Run: headless pygame with SDL's dummy video driver; simulated clock (each Clock.tick advances the game by its frame time, no real sleeping); random seed 0; keys injected as events and as key.get_pressed() state; mouse plan: one left click at the window centre at the start of phase 2, then a move to the lower-right quarter at the start of phase 3.
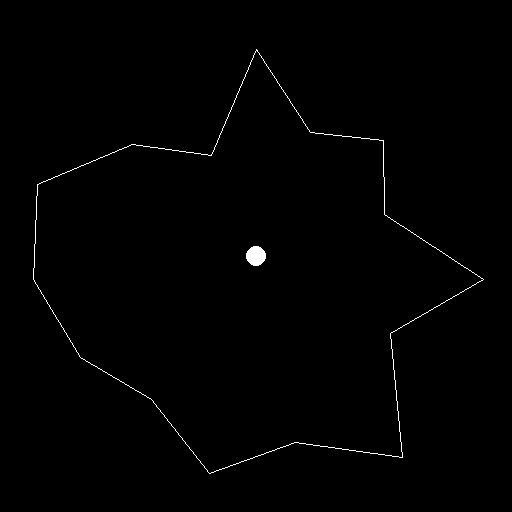
Frame 1 of 4 · flips 1–60 · no input
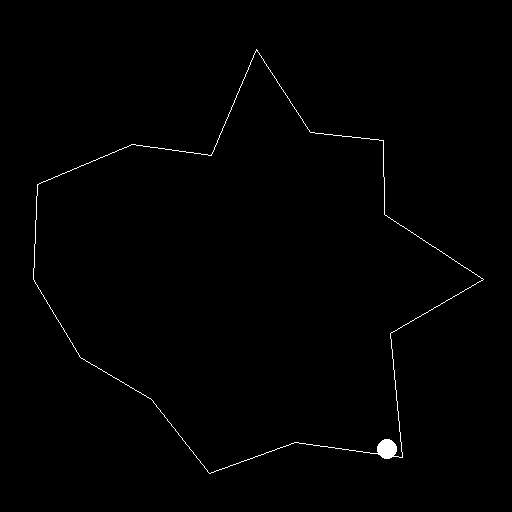
Frame 2 of 4 · flips 61–180 · clicked the window centre · tapped SPACE, RETURN · held RIGHT (→), D
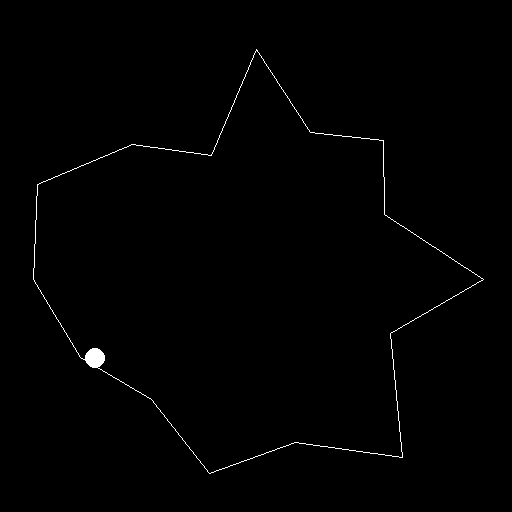
Frame 3 of 4 · flips 181–300 · moved the mouse to the lower-right quarter · held DOWN (↓), S
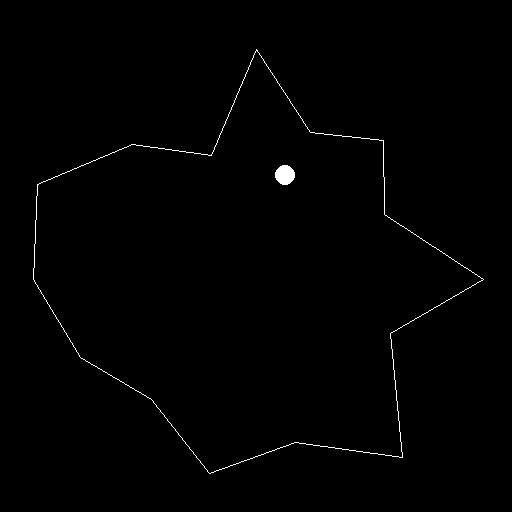
Frame 4 of 4 · flips 301–420 · held LEFT (←), A, UP (↑), W

The pygame program that drew these frames:

import pygame
import math
import random

pygame.init()

WIDTH, HEIGHT = 512, 512
screen = pygame.display.set_mode((WIDTH, HEIGHT))
clock = pygame.time.Clock()
r = [WIDTH//2, HEIGHT//2]
v = [0, 0]
radius = 10
theta = 0

squareTheta = math.pi/2 # under pi/2 and over -pi/2 non inclusive
dt = 0.5

walls = {}

# Classes --------------------------------------------------------------------------------

class wall:
    def __init__(self, start, end):
        self.start = pygame.math.Vector2(start)
        self.end = pygame.math.Vector2(end)
        self.WallVector =  (self.end - self.start)
        self.length = self.WallVector.length()
        self.WallVector = self.WallVector.normalize()
        self.normal = pygame.math.Vector2(-self.WallVector.y, self.WallVector.x).normalize()


# Subprogram -----------------------------------------------------------------------------

def dot(pointX, pointY, vecX, vecY):
    return pointX*vecX + pointY*vecY

def createWalls():
    n = random.randint(3, 20)
    points = []

    for i in range(n):
        r = random.randint(100, WIDTH//2)
        thisPoint = (WIDTH//2 + r*math.cos(squareTheta+2*i*math.pi/n), HEIGHT//2 - r*math.sin(squareTheta+2*i*math.pi/n))
        while thisPoint in points:
            thisPoint = (WIDTH//2 + r*math.cos(squareTheta+2*i*math.pi/n), HEIGHT//2 - r*math.sin(squareTheta+2*i*math.pi/n))
        points.append(thisPoint)

    for i in range(1, len(points)):
        walls.update({i: wall(points[i - 1], points[i])})
    walls.update({len(points): wall(points[-1], points[0])})

    
# Main -----------------------------------------------------------------------------------

createWalls()

while True:
    screen.fill("black")
    frameTime = pygame.time.get_ticks()
    
    for event in pygame.event.get():
        if event.type == pygame.QUIT:
            pygame.quit()

        elif event.type == pygame.MOUSEBUTTONDOWN:
            r = (pygame.mouse.get_pos())
            theta = random.uniform(-math.pi, math.pi)
            v = [10*math.cos(theta), -10*math.sin(theta)]

    r = [r[0] + dt*v[0], r[1] + dt*v[1]]

    pygame.draw.circle(screen, 'white', r, radius)

    for i in walls:
        currentWall = walls.get(i)

        pygame.draw.line(screen, "white", currentWall.start, currentWall.end)

        vectorToBall = pygame.math.Vector2(r)-currentWall.start
        projection = max(0, min(dot(vectorToBall.x, vectorToBall.y, currentWall.WallVector.x, currentWall.WallVector.y), currentWall.length)) # clamping, did that for cool graphic representation earlier in the project, otherwise useless if it all works.
        contact = currentWall.start + currentWall.WallVector * projection # projection is how far up the wall the contact is. Hence start + direction*distance = contact.

        distance = (r - contact).length()

        # credits to Zanzlanz; not my code --------------------------------------------------------
        if distance < radius:
            magVNormal = dot(v[0], v[1], currentWall.normal.x, currentWall.normal.y)
            magVTangent = dot(v[0], v[1], currentWall.WallVector.x, currentWall.WallVector.y)

            v[0] = -(magVNormal * currentWall.normal.x) + (magVTangent * currentWall.normal.y)
            v[1] = -(magVNormal * currentWall.normal.y) + (magVTangent * -currentWall.normal.x)
        # credits to Zanzlanz; not my code --------------------------------------------------------
        # Check out Zanzlanz's yt channel @zanzlanz

    pygame.display.update()
    clock.tick(60)

# Added features: 
#  - Removed redundant code
#  - Handle velocitties, walls and positions using vectors
#  - random wall addition upon mouse clicking
